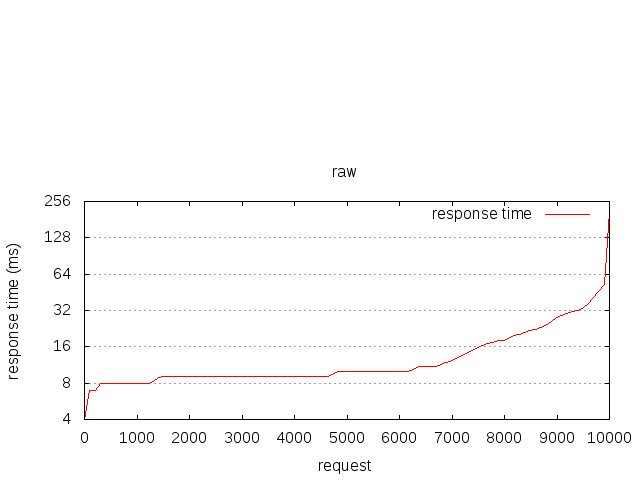

Source data for this figure (header and first rows):
starttime	seconds	ctime	dtime	ttime	wait
Tue May 09 19:52:25 2017	1494352345	3	2	4	2
Tue May 09 19:52:25 2017	1494352345	3	2	4	2
Tue May 09 19:52:25 2017	1494352345	3	2	4	2
Tue May 09 19:52:25 2017	1494352345	3	2	4	2
Tue May 09 19:52:25 2017	1494352345	3	2	4	2
Tue May 09 19:52:25 2017	1494352345	3	2	5	2
Tue May 09 19:52:25 2017	1494352345	3	2	5	1
Tue May 09 19:52:25 2017	1494352345	3	2	5	2
Tue May 09 19:52:25 2017	1494352345	3	2	5	2
Tue May 09 19:52:25 2017	1494352345	3	2	5	2
Tue May 09 19:52:25 2017	1494352345	3	2	5	2
Tue May 09 19:52:25 2017	1494352345	3	2	5	2
Tue May 09 19:52:25 2017	1494352345	3	2	5	2
Tue May 09 19:52:25 2017	1494352345	3	2	5	2
Tue May 09 19:52:25 2017	1494352345	3	2	5	2
Tue May 09 19:52:25 2017	1494352345	3	2	5	2
Tue May 09 19:52:25 2017	1494352345	3	2	5	2
Tue May 09 19:52:25 2017	1494352345	3	2	5	2
Tue May 09 19:52:25 2017	1494352345	3	3	5	3
Tue May 09 19:52:25 2017	1494352345	3	3	6	2
Tue May 09 19:52:25 2017	1494352345	3	3	6	2
Tue May 09 19:52:25 2017	1494352345	3	3	6	2
Tue May 09 19:52:24 2017	1494352344	2	4	6	3
Tue May 09 19:52:24 2017	1494352344	2	4	6	3
Tue May 09 19:52:24 2017	1494352344	2	4	6	3
Tue May 09 19:52:24 2017	1494352344	2	4	6	3
Tue May 09 19:52:25 2017	1494352345	3	3	6	2
Tue May 09 19:52:24 2017	1494352344	2	4	6	3
Tue May 09 19:52:24 2017	1494352344	2	4	6	3
Tue May 09 19:52:24 2017	1494352344	2	4	6	3
Tue May 09 19:52:24 2017	1494352344	2	4	6	3
Tue May 09 19:52:24 2017	1494352344	2	4	6	3
Tue May 09 19:52:24 2017	1494352344	2	4	6	3
Tue May 09 19:52:24 2017	1494352344	2	4	6	3
Tue May 09 19:52:24 2017	1494352344	2	4	6	3
Tue May 09 19:52:24 2017	1494352344	2	4	6	3
Tue May 09 19:52:24 2017	1494352344	2	4	6	4
Tue May 09 19:52:24 2017	1494352344	2	4	6	4
Tue May 09 19:52:25 2017	1494352345	3	3	6	2
Tue May 09 19:52:24 2017	1494352344	2	4	6	4
Tue May 09 19:52:24 2017	1494352344	3	3	6	3
Tue May 09 19:52:24 2017	1494352344	3	3	6	3
Tue May 09 19:52:24 2017	1494352344	3	3	6	3
Tue May 09 19:52:25 2017	1494352345	3	3	6	3
Tue May 09 19:52:25 2017	1494352345	1	5	6	3
Tue May 09 19:52:24 2017	1494352344	3	3	6	3
Tue May 09 19:52:24 2017	1494352344	3	3	6	2
Tue May 09 19:52:25 2017	1494352345	1	5	6	4
Tue May 09 19:52:24 2017	1494352344	3	3	6	2
Tue May 09 19:52:25 2017	1494352345	2	5	6	4
Tue May 09 19:52:25 2017	1494352345	2	5	6	4
Tue May 09 19:52:25 2017	1494352345	2	5	6	4
Tue May 09 19:52:24 2017	1494352344	3	3	6	3
Tue May 09 19:52:24 2017	1494352344	3	4	6	4
Tue May 09 19:52:24 2017	1494352344	3	3	7	2
Tue May 09 19:52:24 2017	1494352344	2	5	7	4
Tue May 09 19:52:25 2017	1494352345	1	5	7	5
Tue May 09 19:52:24 2017	1494352344	3	4	7	3
Tue May 09 19:52:24 2017	1494352344	2	5	7	4
Tue May 09 19:52:24 2017	1494352344	2	5	7	4
... 9,940 more rows
